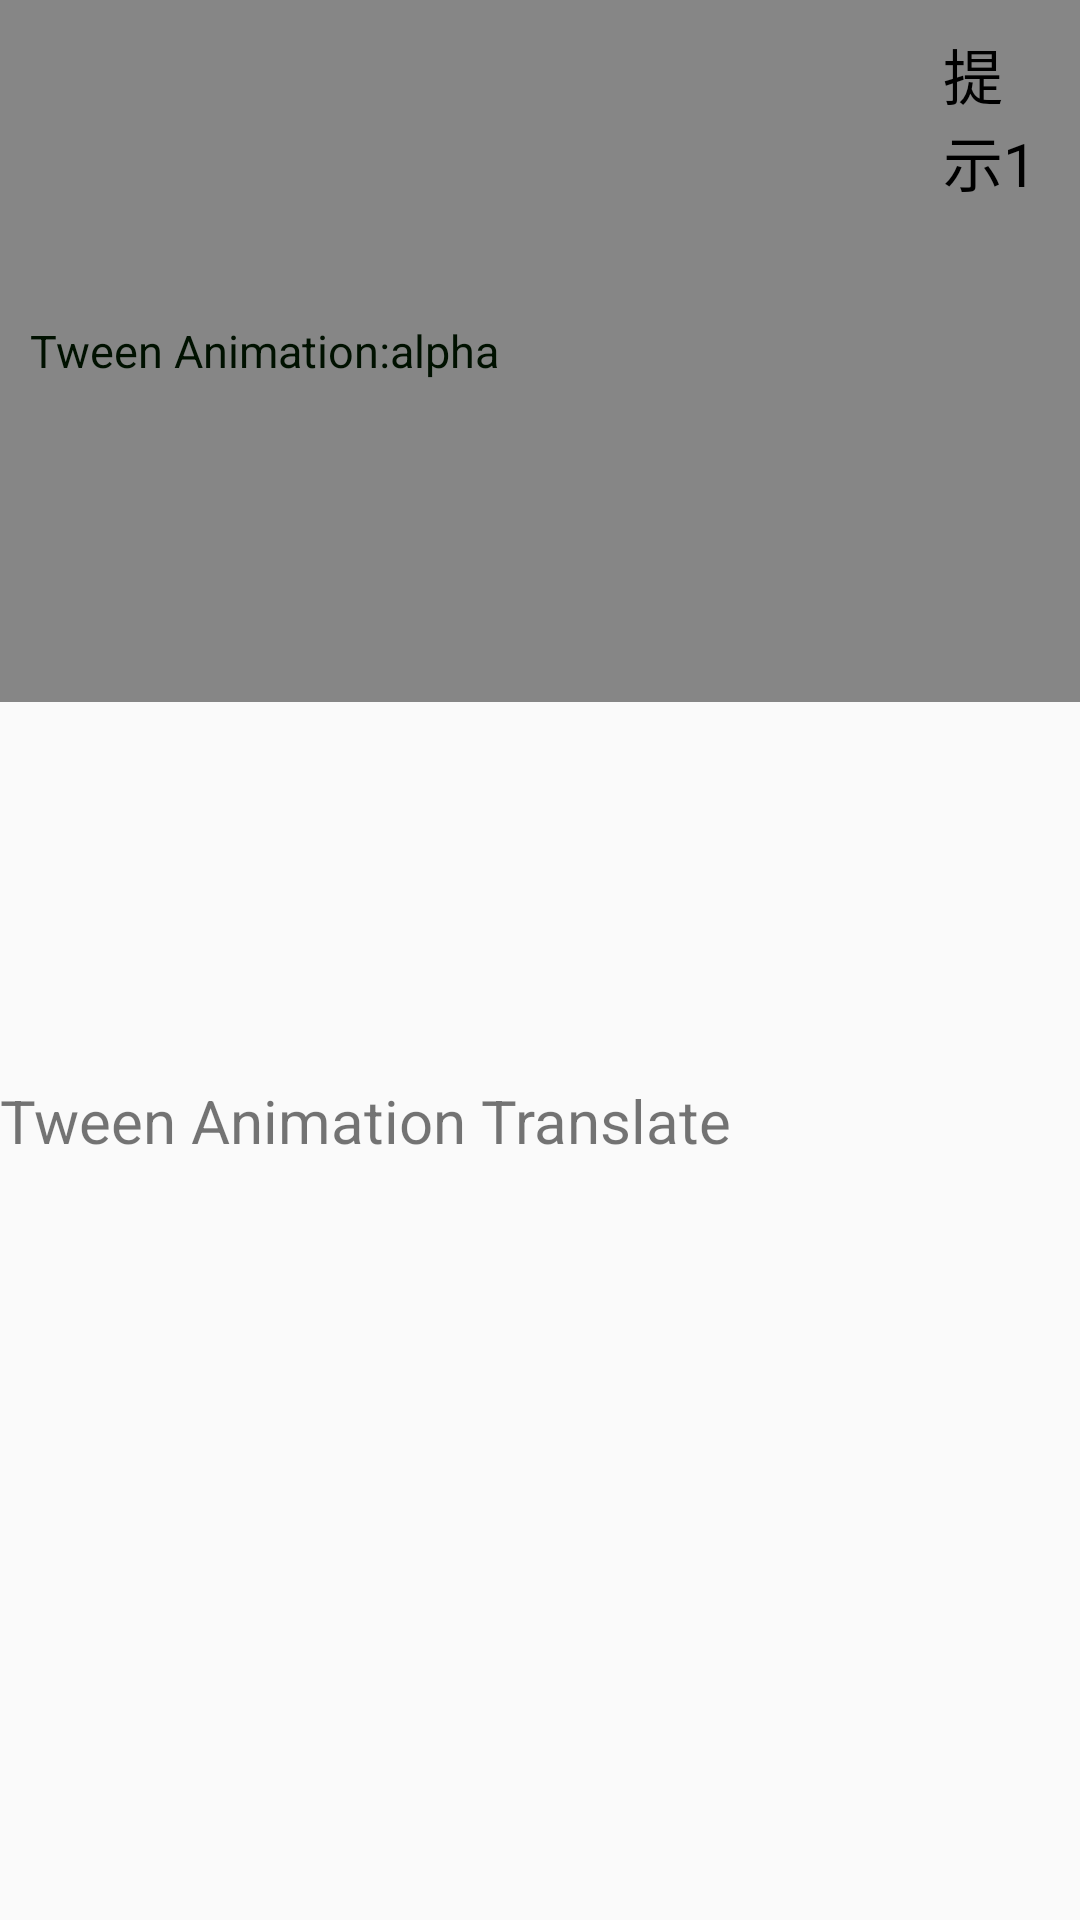

Produce the Android XML layout that renders to this screen, including the resource entries it uses.
<!-- AndroidManifest.xml: application theme AppTheme -->
<!-- res/layout/activity_animation.xml -->
<?xml version="1.0" encoding="utf-8"?>
<LinearLayout xmlns:android="http://schemas.android.com/apk/res/android"
    xmlns:app="http://schemas.android.com/apk/res-auto"
    xmlns:tools="http://schemas.android.com/tools"
    android:layout_width="match_parent"
    android:layout_height="match_parent"
    android:orientation="vertical"
    tools:context="com.demo.android.bmi.AnimationActivity"
    android:weightSum="1">


<LinearLayout
    android:id="@+id/description"
    android:layout_width="wrap_content"
    android:layout_height="wrap_content"
    android:background="#7000"
    android:gravity="center"
    android:onClick="onClickDescription"
    android:orientation="horizontal"

    tools:context="com.example.user.myapplication.TweenAlphaActivity">

    <TextView
        android:layout_width="wrap_content"
        android:layout_height="wrap_content"
        android:layout_margin="10dp"
        android:text="Tween Animation:alpha"
        android:textColor="#010"
        android:textSize="15sp" />

    <FrameLayout
        android:layout_width="wrap_content"
        android:layout_height="wrap_content">
        
        <ImageView
            android:id="@+id/iv_bright"
            android:layout_width="128dp"
            android:layout_height="128dp"
            app:srcCompat="@drawable/tip_bright" />

        <ImageView
            android:id="@+id/iv_dark"
            android:layout_width="128dp"
            android:layout_height="128dp"
            app:srcCompat="@drawable/tip_dark" />
    </FrameLayout>

    <LinearLayout
        android:layout_width="wrap_content"
        android:layout_height="wrap_content"
        android:gravity="center"
        android:orientation="vertical">

        <TextView
            android:id="@+id/textView13"
            android:layout_width="match_parent"
            android:layout_height="wrap_content"
            android:layout_margin="10dp"
            android:text="提示1"
            android:textColor="#000"
            android:textSize="20sp" />

        <TextView
            android:id="@+id/tipText2"
            android:layout_width="match_parent"
            android:layout_height="wrap_content"
            android:layout_margin="10dp"
            android:text="提示2"
            android:textColor="#000"
            android:textSize="20sp"
            android:visibility="invisible" />

        <TextView
            android:id="@+id/tipText3"
            android:layout_width="match_parent"
            android:layout_height="wrap_content"
            android:layout_margin="10dp"
            android:text="提示3"
            android:textColor="#000"
            android:textSize="20sp"
            android:visibility="invisible" />
    </LinearLayout>

</LinearLayout>
    

    <android.support.constraint.ConstraintLayout
        android:layout_width="match_parent"
        android:layout_height="match_parent">
        <TextView
            android:id="@+id/textTranslate"
            android:layout_width="371dp"
            android:layout_height="61dp"
            android:layout_gravity="bottom"


            android:textSize="20dp"

            android:text="Tween Animation Translate"
            android:layout_weight="0.04"
            tools:layout_editor_absoluteX="16dp"
            app:layout_constraintBottom_toBottomOf="parent"
            android:layout_marginBottom="219dp" />
    </android.support.constraint.ConstraintLayout>


</LinearLayout>

    
<!-- resources referenced by this layout -->
<resources>
  <style name="AppTheme" parent="Theme.AppCompat.Light.DarkActionBar">
          
          <item name="colorPrimary">#ffaa33</item>
          <item name="colorPrimaryDark">#cc8800</item>
          <item name="colorAccent">@color/colorAccent</item>
      </style>
  <!-- not gathered from this repository: default colours our renderer supplied (Android Studio template values) -->
  <color name="colorAccent">#FF03DAC5</color>
</resources>
